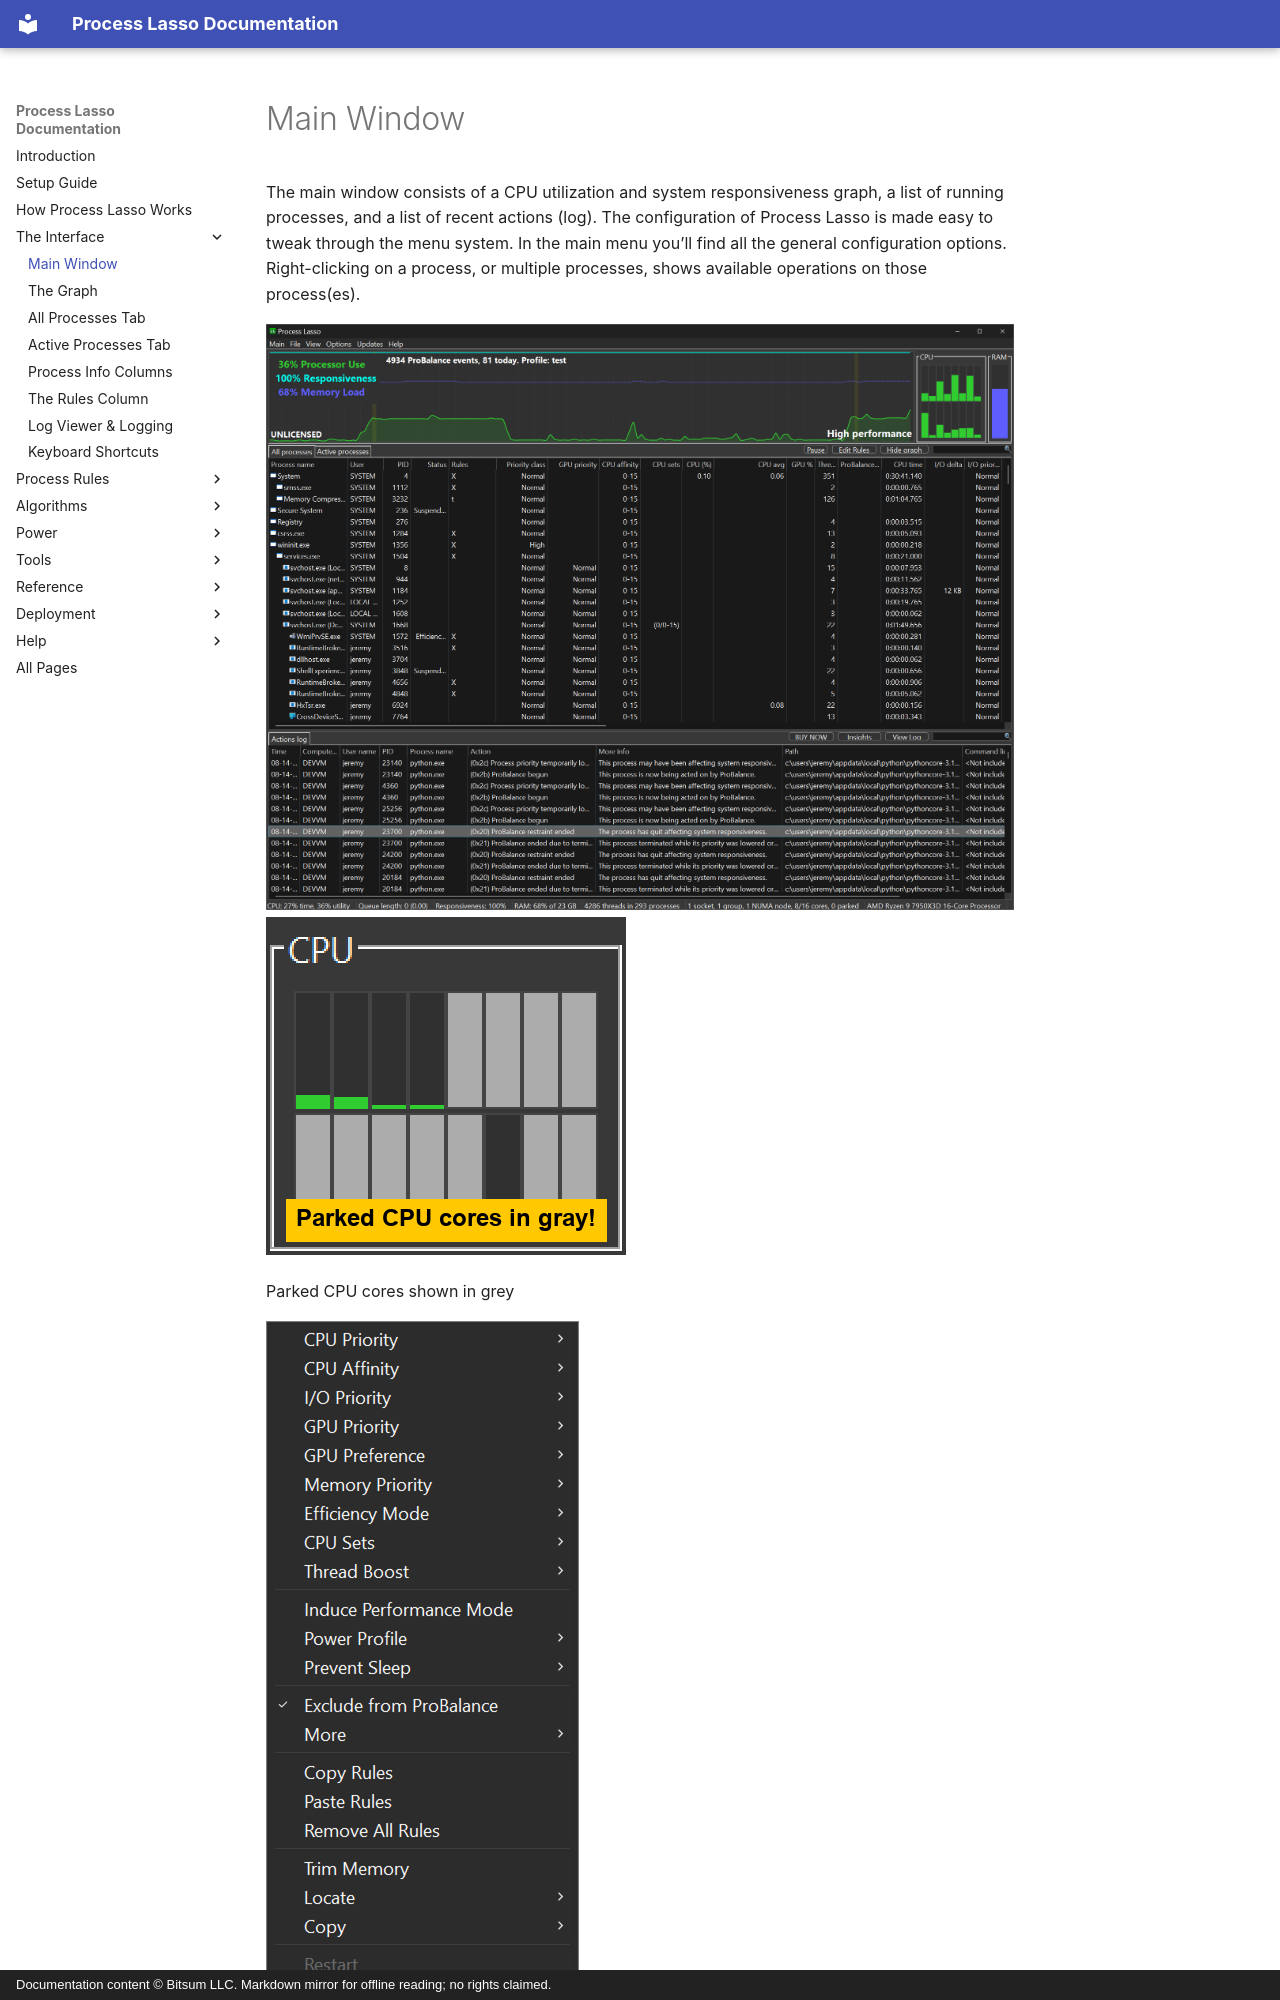

repository: Vstory/ProcessLasso-Docs · page: interface/main-window.html · generator: mkdocs · copyright: Documentation content © Bitsum LLC. Markdown mirror for offline reading; no rights claimed.

<!-- source: https://bitsum.com/apps/process-lasso/docs/interface/main-window/ -->

# Main Window

The main window consists of a CPU utilization and system responsiveness graph, a list of running processes, and a list of recent actions (log). The configuration of Process Lasso is made easy to tweak through the menu system. In the main menu you’ll find all the general configuration options. Right-clicking on a process, or multiple processes, shows available operations on those process(es).
